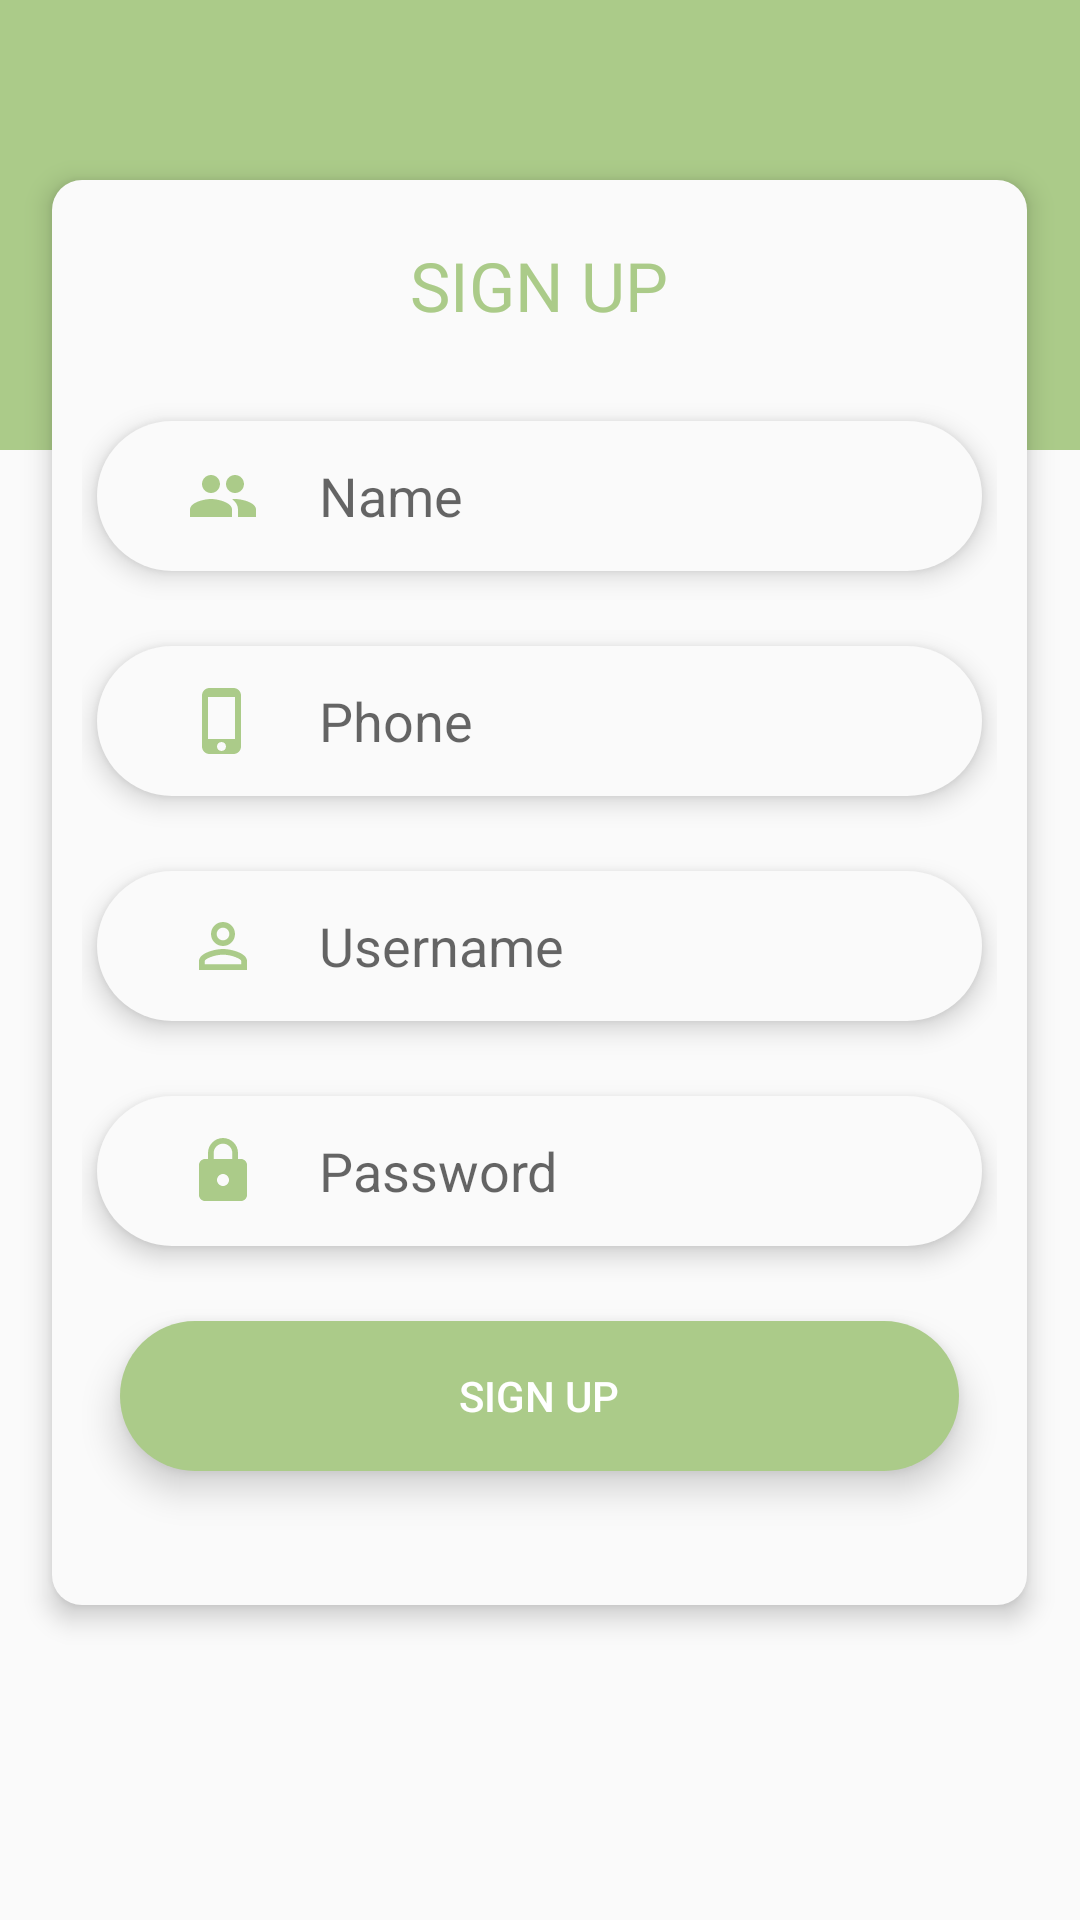

This screen was rendered from an Android layout file. Write that file and the resources it references.
<!-- AndroidManifest.xml: application theme AppTheme -->
<!-- res/layout/activity_sign_up.xml -->
<?xml version="1.0" encoding="utf-8"?>
<RelativeLayout xmlns:android="http://schemas.android.com/apk/res/android"
    xmlns:app="http://schemas.android.com/apk/res-auto"
    xmlns:tools="http://schemas.android.com/tools"
    android:layout_width="match_parent"
    android:layout_height="match_parent"
    android:background="#fafafa"
    tools:context=".View.SignUp">

    <LinearLayout
        android:layout_width="match_parent"
        android:layout_height="150dp"
        android:background="#ABCB89"></LinearLayout>

    <LinearLayout
        android:layout_width="325dp"
        android:layout_height="475dp"
        android:layout_centerHorizontal="true"
        android:layout_marginTop="60dp"
        android:background="@drawable/bg_signup"
        android:orientation="vertical"
        android:padding="10dp"
        android:translationZ="5dp">

        <TextView
            android:layout_width="match_parent"
            android:layout_height="wrap_content"
            android:layout_marginTop="10dp"
            android:fontFamily="@font/font_nunitoextra"
            android:text="SIGN UP"
            android:textAlignment="center"
            android:textColor="#ABCB89"
            android:textSize="22.5dp" />

        <LinearLayout
            android:layout_width="match_parent"
            android:layout_height="50dp"
            android:layout_marginBottom="10dp"
            android:layout_marginLeft="5dp"
            android:layout_marginRight="5dp"
            android:layout_marginTop="30dp"
            android:background="@drawable/edit_text"
            android:padding="10dp"
            android:translationZ="5dp">

            <ImageView
                android:layout_width="24dp"
                android:layout_height="24dp"
                android:layout_gravity="center"
                android:layout_marginLeft="20dp"
                android:background="@drawable/ic_people_black_24dp" />

            <EditText
                android:layout_width="match_parent"
                android:layout_height="wrap_content"
                android:layout_gravity="center"
                android:layout_marginLeft="20dp"
                android:background="#FAFAFA"
                android:hint="Name" />

        </LinearLayout>

        <LinearLayout
            android:layout_width="match_parent"
            android:layout_height="50dp"
            android:layout_marginBottom="10dp"
            android:layout_marginLeft="5dp"
            android:layout_marginRight="5dp"
            android:layout_marginTop="15dp"
            android:background="@drawable/edit_text"
            android:padding="10dp"
            android:translationZ="5dp">

            <ImageView
                android:layout_width="24dp"
                android:layout_height="24dp"
                android:layout_gravity="center"
                android:layout_marginLeft="20dp"
                android:background="@drawable/ic_phone_iphone_black_24dp" />

            <EditText
                android:layout_width="match_parent"
                android:layout_height="wrap_content"
                android:layout_gravity="center"
                android:layout_marginLeft="20dp"
                android:background="#fafafa"
                android:hint="Phone"
                android:inputType="number" />

        </LinearLayout>

        <LinearLayout
            android:layout_width="match_parent"
            android:layout_height="50dp"
            android:layout_marginRight="5dp"
            android:layout_marginLeft="5dp"
            android:layout_marginBottom="10dp"
            android:layout_marginTop="15dp"
            android:background="@drawable/edit_text"
            android:padding="10dp"
            android:translationZ="5dp">

            <ImageView
                android:layout_width="24dp"
                android:layout_height="24dp"
                android:layout_gravity="center"
                android:layout_marginLeft="20dp"
                android:background="@drawable/ic_person_outline_black_24dp" />

            <EditText
                android:layout_width="match_parent"
                android:layout_height="wrap_content"
                android:layout_gravity="center"
                android:layout_marginLeft="20dp"
                android:background="#FAFAFA"
                android:hint="Username" />

        </LinearLayout>

        <LinearLayout
            android:layout_width="match_parent"
            android:layout_height="50dp"
            android:layout_marginRight="5dp"
            android:layout_marginLeft="5dp"
            android:layout_marginBottom="10dp"
            android:layout_marginTop="15dp"
            android:background="@drawable/edit_text"
            android:padding="10dp"
            android:translationZ="5dp">

            <ImageView
                android:layout_width="24dp"
                android:layout_height="24dp"
                android:layout_gravity="center"
                android:layout_marginLeft="20dp"
                android:background="@drawable/ic_https_black_24dp" />

            <EditText
                android:layout_width="match_parent"
                android:layout_height="wrap_content"
                android:layout_gravity="center"
                android:layout_marginLeft="20dp"
                android:background="#fafafa"
                android:hint="Password"
                android:inputType="textPassword" />

        </LinearLayout>

        <Button
            android:id="@+id/btnSignUp"
            android:layout_width="match_parent"
            android:layout_height="50dp"
            android:background="@drawable/btn_signup"
            android:layout_marginRight="12.5dp"
            android:layout_marginLeft="12.5dp"
            android:layout_marginBottom="10dp"
            android:layout_marginTop="15dp"
            android:text="sign up"
            android:textColor="#fff"
            android:translationZ="5dp" />
    </LinearLayout>

</RelativeLayout>
<!-- resources referenced by this layout -->
<resources>
  <!-- drawable bg_signup (drawable) -->
  <?xml version="1.0" encoding="utf-8"?>
  <shape
      xmlns:android="http://schemas.android.com/apk/res/android"
      android:shape="rectangle">
  
      <solid android:color="#Fafafa"/>
      <corners android:radius="10dp"/>
  
  </shape>
  <!-- drawable btn_signup (drawable) -->
  <?xml version="1.0" encoding="utf-8"?>
  <shape
      xmlns:android="http://schemas.android.com/apk/res/android"
      android:shape="rectangle">
      <solid android:color="#ABCB89"/>
      <corners android:radius="1000dp"/>
  
  </shape>
  <!-- drawable edit_text (drawable) -->
  <?xml version="1.0" encoding="utf-8"?>
  <shape
      xmlns:android="http://schemas.android.com/apk/res/android"
      android:shape="rectangle">
  
      <solid android:color="#Fafafa"/>
      <corners android:radius="1000dp"/>
  
  </shape>
  <!-- drawable ic_https_black_24dp (drawable) -->
  <vector xmlns:android="http://schemas.android.com/apk/res/android"
          android:width="24dp"
          android:height="24dp"
          android:viewportWidth="24.0"
          android:viewportHeight="24.0">
      <path
          android:fillColor="#ABCB89"
          android:pathData="M18,8h-1L17,6c0,-2.76 -2.24,-5 -5,-5S7,3.24 7,6v2L6,8c-1.1,0 -2,0.9 -2,2v10c0,1.1 0.9,2 2,2h12c1.1,0 2,-0.9 2,-2L20,10c0,-1.1 -0.9,-2 -2,-2zM12,17c-1.1,0 -2,-0.9 -2,-2s0.9,-2 2,-2 2,0.9 2,2 -0.9,2 -2,2zM15.1,8L8.9,8L8.9,6c0,-1.71 1.39,-3.1 3.1,-3.1 1.71,0 3.1,1.39 3.1,3.1v2z"/>
  </vector>
  <!-- drawable ic_people_black_24dp (drawable) -->
  <vector android:height="24dp" android:tint="#ABCB89"
      android:viewportHeight="24.0" android:viewportWidth="24.0"
      android:width="24dp" xmlns:android="http://schemas.android.com/apk/res/android">
      <path android:fillColor="#FF000000" android:pathData="M16,11c1.66,0 2.99,-1.34 2.99,-3S17.66,5 16,5c-1.66,0 -3,1.34 -3,3s1.34,3 3,3zM8,11c1.66,0 2.99,-1.34 2.99,-3S9.66,5 8,5C6.34,5 5,6.34 5,8s1.34,3 3,3zM8,13c-2.33,0 -7,1.17 -7,3.5L1,19h14v-2.5c0,-2.33 -4.67,-3.5 -7,-3.5zM16,13c-0.29,0 -0.62,0.02 -0.97,0.05 1.16,0.84 1.97,1.97 1.97,3.45L17,19h6v-2.5c0,-2.33 -4.67,-3.5 -7,-3.5z"/>
  </vector>
  <!-- drawable ic_person_outline_black_24dp (drawable) -->
  <vector xmlns:android="http://schemas.android.com/apk/res/android"
          android:width="24dp"
          android:height="24dp"
          android:viewportWidth="24.0"
          android:viewportHeight="24.0">
      <path
          android:fillColor="#ABCB89"
          android:pathData="M12,5.9c1.16,0 2.1,0.94 2.1,2.1s-0.94,2.1 -2.1,2.1S9.9,9.16 9.9,8s0.94,-2.1 2.1,-2.1m0,9c2.97,0 6.1,1.46 6.1,2.1v1.1L5.9,18.1L5.9,17c0,-0.64 3.13,-2.1 6.1,-2.1M12,4C9.79,4 8,5.79 8,8s1.79,4 4,4 4,-1.79 4,-4 -1.79,-4 -4,-4zM12,13c-2.67,0 -8,1.34 -8,4v3h16v-3c0,-2.66 -5.33,-4 -8,-4z"/>
  </vector>
  <!-- drawable ic_phone_iphone_black_24dp (drawable) -->
  <vector android:height="24dp" android:tint="#ABCB89"
      android:viewportHeight="24.0" android:viewportWidth="24.0"
      android:width="24dp" xmlns:android="http://schemas.android.com/apk/res/android">
      <path android:fillColor="#FF000000" android:pathData="M15.5,1h-8C6.12,1 5,2.12 5,3.5v17C5,21.88 6.12,23 7.5,23h8c1.38,0 2.5,-1.12 2.5,-2.5v-17C18,2.12 16.88,1 15.5,1zM11.5,22c-0.83,0 -1.5,-0.67 -1.5,-1.5s0.67,-1.5 1.5,-1.5 1.5,0.67 1.5,1.5 -0.67,1.5 -1.5,1.5zM16,18L7,18L7,4h9v14z"/>
  </vector>
  <style name="AppTheme" parent="Theme.AppCompat.Light.NoActionBar">
          
          <item name="colorPrimary">@color/colorPrimary</item>
          <item name="colorPrimaryDark">@color/colorPrimaryDark</item>
          <item name="colorAccent">@color/colorAccent</item>
      </style>
  <color name="colorPrimary">#ABCB89</color>
  <color name="colorPrimaryDark">#FFFFFF</color>
  <color name="colorAccent">#ABCB89</color>
</resources>
